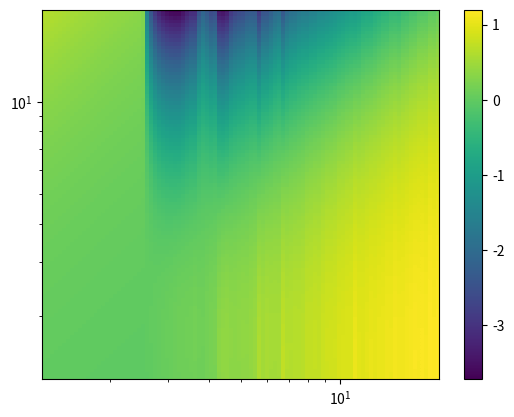

Here is the Python script that generated this plot:
'''
Created on 14.11.2014

@author: Franziska Berg
'''
import numpy as np
import math as ma
import matplotlib.pyplot as plt

# Definition of the Model
def MSS (d, r, N, K, b): return (1-d)*r/(1+(r-1)*(N/K)**b)

#Creates resident population
def residentPopulation (N, cycles, d, r, K, b):
    resident = []
    T = cycles +1
    for t in range (0,T):
        rep = MSS(d, r, N, K, b)
        N = N*rep
        if t >= 100:
            resident += [N,]
    return resident

#Calculates fitness of the Invader
def invaderFitness (resident, d, r, K, b):
    fit = 0
    T = len(resident)
    for t in range (0,T):
        N = resident[t]
        rep = MSS(d,r,N,K,b)
        if rep != 0: fit += ma.log(rep)
    fitness = fit/T
    return fitness

#Sets initial Values
d = 0.05
r = 5
N = 100
K = 200
cycles = 500
bvalues = np.logspace(0.1,1.3,100)
bvalues.sort()
bposition = len(bvalues)

#Create result Array
result = np.zeros((100,100))

#Fill result Array
for a in range (0,bposition):
    bR = bvalues[a]
    resident = residentPopulation(N, cycles, d, r, K, bR)
    for b in range(0,bposition):
        bI = bvalues[b]
        fitness = invaderFitness(resident, d, r, K, bI)
        result[a,b] = fitness
    
#Creates plot data
y, x = np.meshgrid(bvalues,bvalues)
z = result

#Defines the graphic
plt.pcolor(x,y,z)
plt.colorbar()
plt.xscale('log')
plt.yscale('log')
plt.xlim(0,19.95)
plt.ylim(0,19.95)
plt.show()
